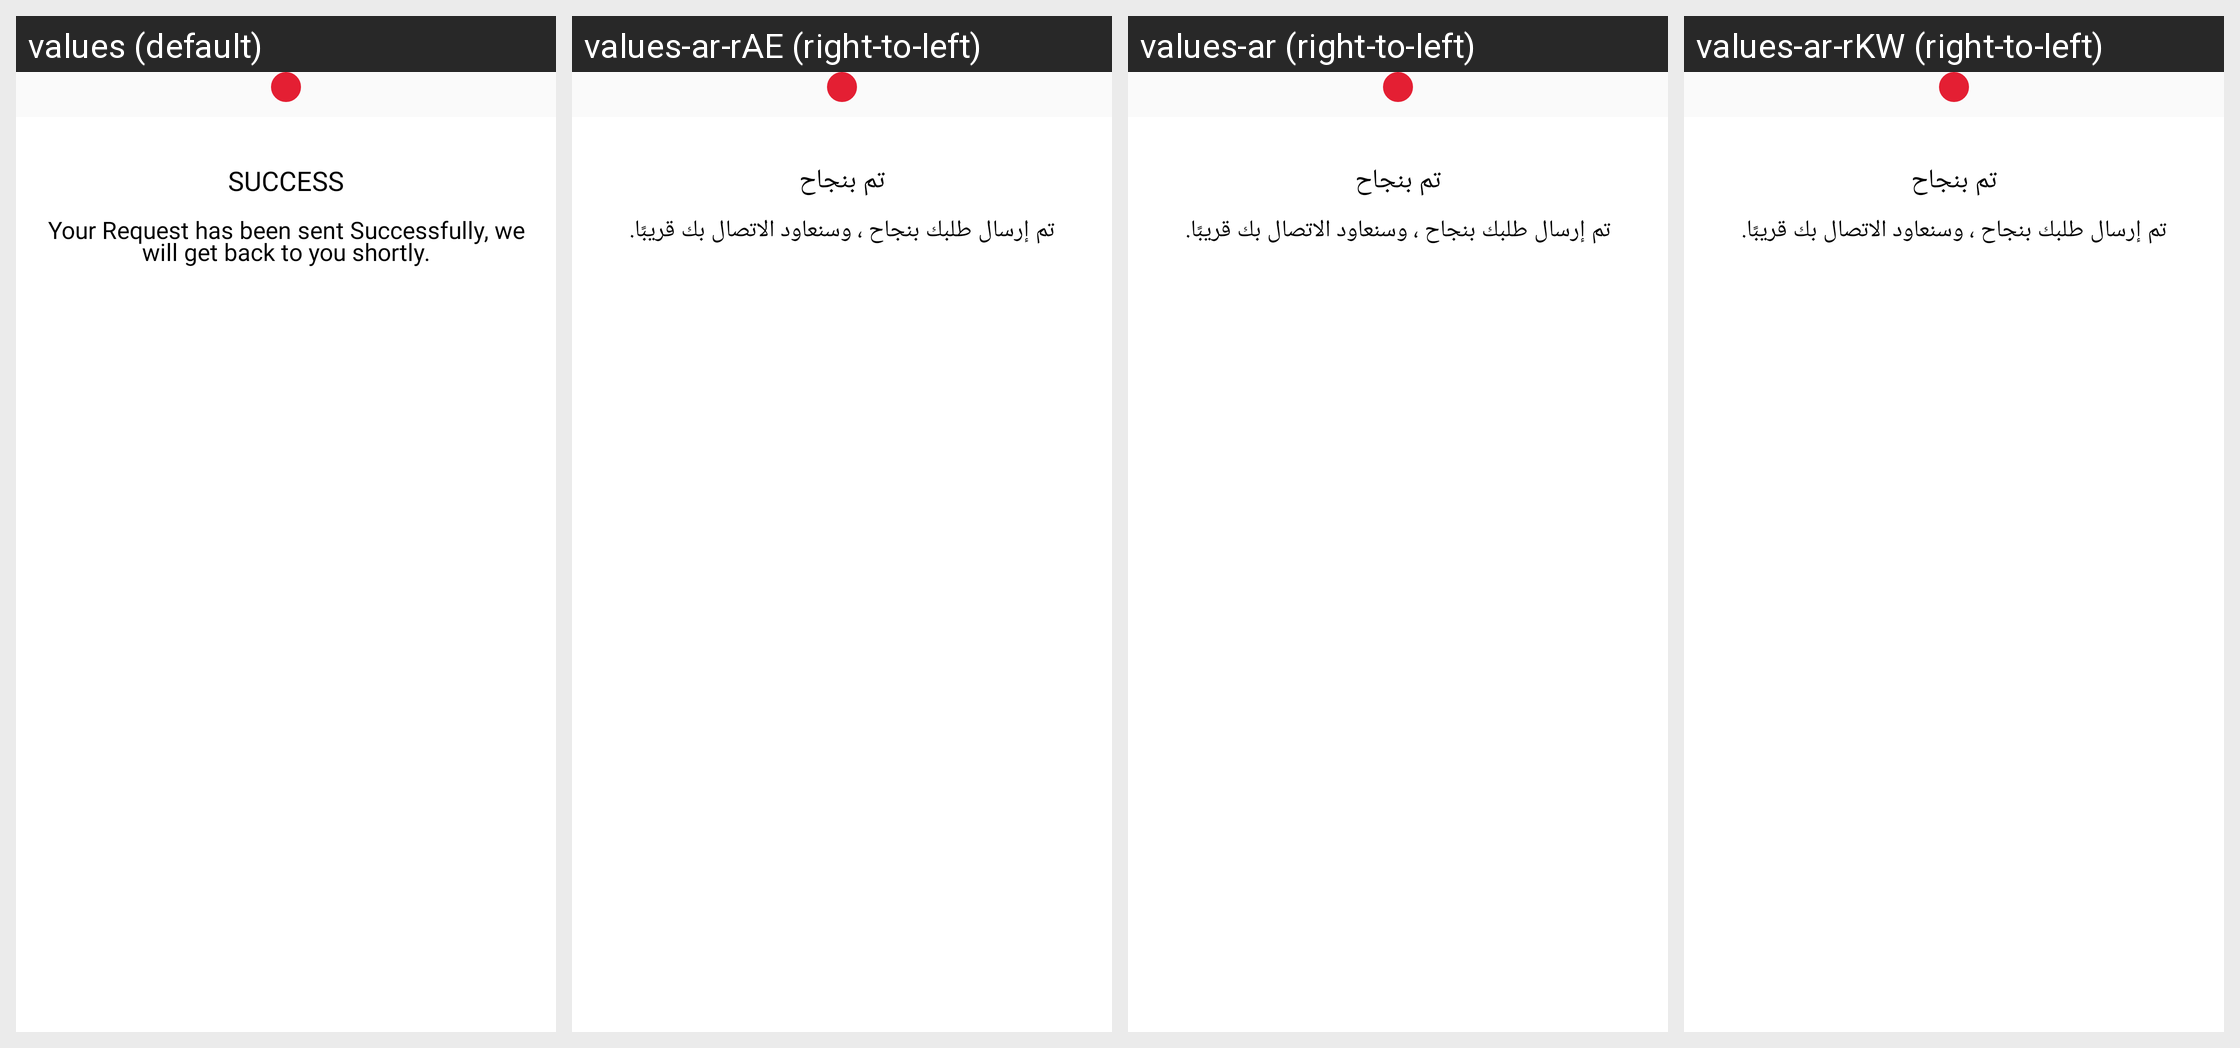

This grid shows one Android layout under several languages. Give, for every string resource on the screen, its name, the default text and each shown locale's text.
Android screen res/layout/success_finance_request_bottom_sheet.xml rendered under 4 locales, left to right: values (default), values-ar-rAE (right-to-left), values-ar (right-to-left), values-ar-rKW (right-to-left). Device: Nexus 5 (rendered at 1080×1920; each locale shown at half size, 540×960, under a caption strip naming it); theme AppTheme.
Strings drawn on this screen, with the default value and each locale's value (text and hints the layout hard-codes, and strings that could not be matched under every locale, appear in the picture but are not listed):

successfully
  values: SUCCESS
  values-ar-rAE: تم بنجاح
  values-ar: تم بنجاح
  values-ar-rKW: تم بنجاح

your_request_has_been_sent_successfully_we_will_get_back_to_you_shortly
  values: Your Request has been sent Successfully, we will get back to you shortly.
  values-ar-rAE: تم إرسال طلبك بنجاح ، وسنعاود الاتصال بك قريبًا.
  values-ar: تم إرسال طلبك بنجاح ، وسنعاود الاتصال بك قريبًا.
  values-ar-rKW: تم إرسال طلبك بنجاح ، وسنعاود الاتصال بك قريبًا.
